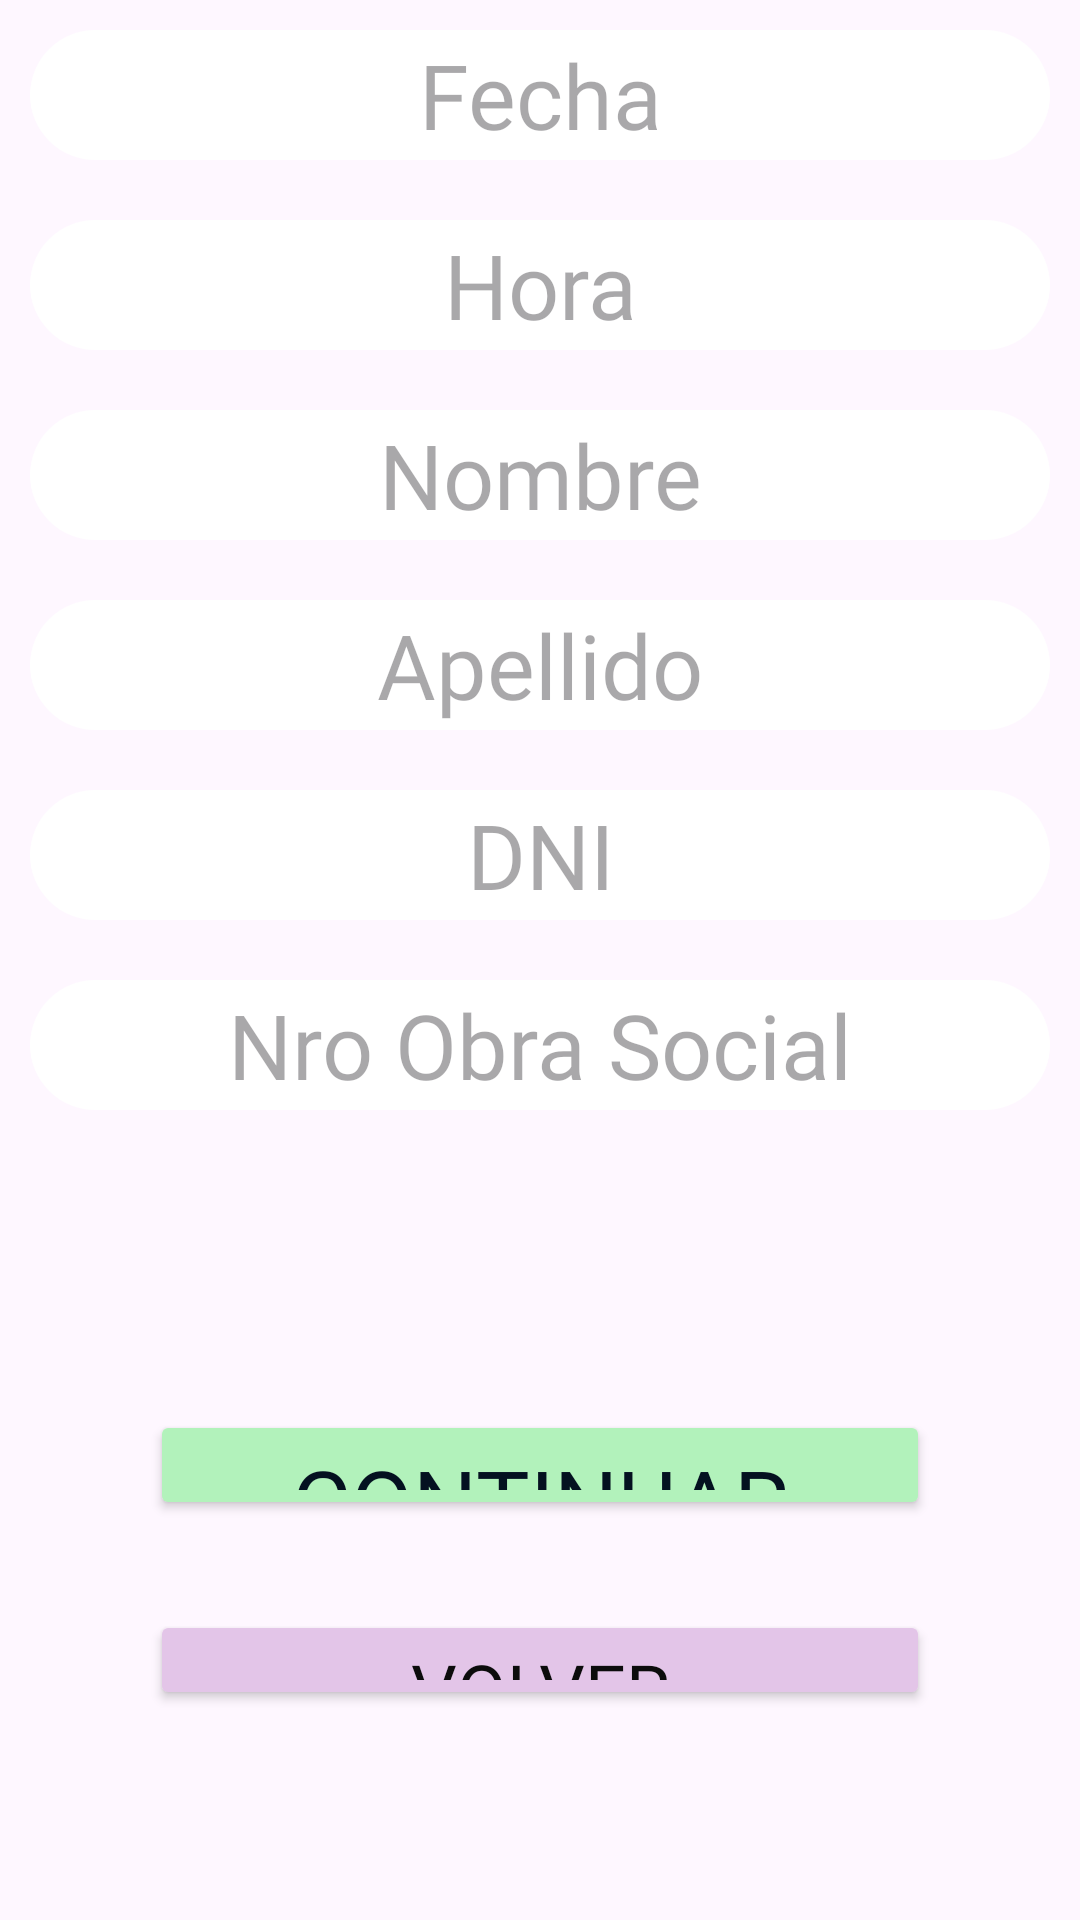

Write the Android layout XML for this screen, with the resource values it uses.
<!-- AndroidManifest.xml: application theme Theme.CínicaSePrice -->
<!-- res/layout/activity_study.xml -->
<?xml version="1.0" encoding="utf-8"?>
<LinearLayout xmlns:android="http://schemas.android.com/apk/res/android"
    xmlns:tools="http://schemas.android.com/tools"
    android:id="@+id/main"
    android:layout_width="match_parent"
    android:layout_height="match_parent"
    android:orientation="vertical"
    tools:context=".StudyActivity"
    android:gravity="center">

    <EditText
        android:id="@+id/txtDate"
        style="@style/inputBtn"
        android:layout_width="match_parent"
        android:layout_height="wrap_content"
        android:ems="10"
        android:hint="Fecha"
        android:inputType="date" />

    <EditText
        android:id="@+id/txtTime"
        style="@style/inputBtn"
        android:layout_width="match_parent"
        android:layout_height="wrap_content"
        android:ems="10"
        android:hint="Hora"
        android:inputType="time" />

    <EditText
        android:id="@+id/txtFirstName"
        style="@style/inputBtn"
        android:layout_width="match_parent"
        android:layout_height="wrap_content"
        android:hint="Nombre" />

    <EditText
        android:id="@+id/txtLastName"
        style="@style/inputBtn"
        android:layout_width="match_parent"
        android:layout_height="wrap_content"
        android:hint="Apellido" />

    <EditText
        android:id="@+id/txtDni"
        style="@style/inputBtn"
        android:hint="DNI" />

    <EditText
        android:id="@+id/txtSocialNumber"
        android:layout_width="match_parent"
        android:layout_height="wrap_content"
        android:layout_margin="10dp"
        android:layout_weight="1"
        android:background="@drawable/rounded"
        android:fontFamily="@font/atma"
        android:hint="Nro Obra Social"
        android:inputType="text"
        android:textAlignment="center"
        android:textColor="@color/black"
        android:textSize="30sp" />



    <Button
        android:id="@+id/btnSetAppointment"
        android:text="CONTINUAR"
        android:fontFamily="@font/atma"
        android:textColor="#041120"
        android:textSize="30sp"
        android:textAlignment="center"
        android:layout_width="260dp"
        android:layout_height="30dp"
        android:layout_marginTop="90dp"
        android:layout_marginBottom="20dp"
        android:layout_weight="2"
        android:backgroundTint="#b2f2bb" />

    <Button
        android:id="@+id/btnBackAppointments"
        android:text="VOLVER"
        android:fontFamily="@font/atma"
        android:textSize="24sp"
        android:textColor="#0c0c0c"
        android:textAlignment="center"
        android:layout_width="260dp"
        android:layout_height="30dp"
        android:layout_marginTop="10dp"
        android:layout_marginBottom="70dp"
        android:layout_weight="1"
        android:backgroundTint="#E3C5E8"
        android:includeFontPadding="true"/>

</LinearLayout>
<!-- resources referenced by this layout -->
<resources>
  <color name="black">#FF000000</color>
  <!-- drawable rounded (drawable) -->
  <?xml version="1.0" encoding="utf-8"?>
  <shape xmlns:android="http://schemas.android.com/apk/res/android">
      <solid android:color="#ffffff" /> <corners android:radius="60dp" /> </shape>
  <style name="inputBtn">
          <item name="android:layout_width">match_parent</item>
          <item name="android:layout_height">wrap_content</item>
          <item name="android:layout_margin">10dp</item>
          <item name="android:layout_weight">1</item>
          <item name="android:background">@drawable/rounded</item>
          <item name="android:fontFamily">@font/atma</item>
          <item name="android:inputType">text</item>
          <item name="android:textAlignment">center</item>
          <item name="android:textColor">@color/black</item>
          <item name="android:textSize">30sp</item>
      </style>
  <style name="Theme.CínicaSePrice" parent="Base.Theme.CínicaSePrice" />
  <style name="Base.Theme.CínicaSePrice" parent="Theme.Material3.DayNight.NoActionBar">
          
          
      </style>
</resources>
